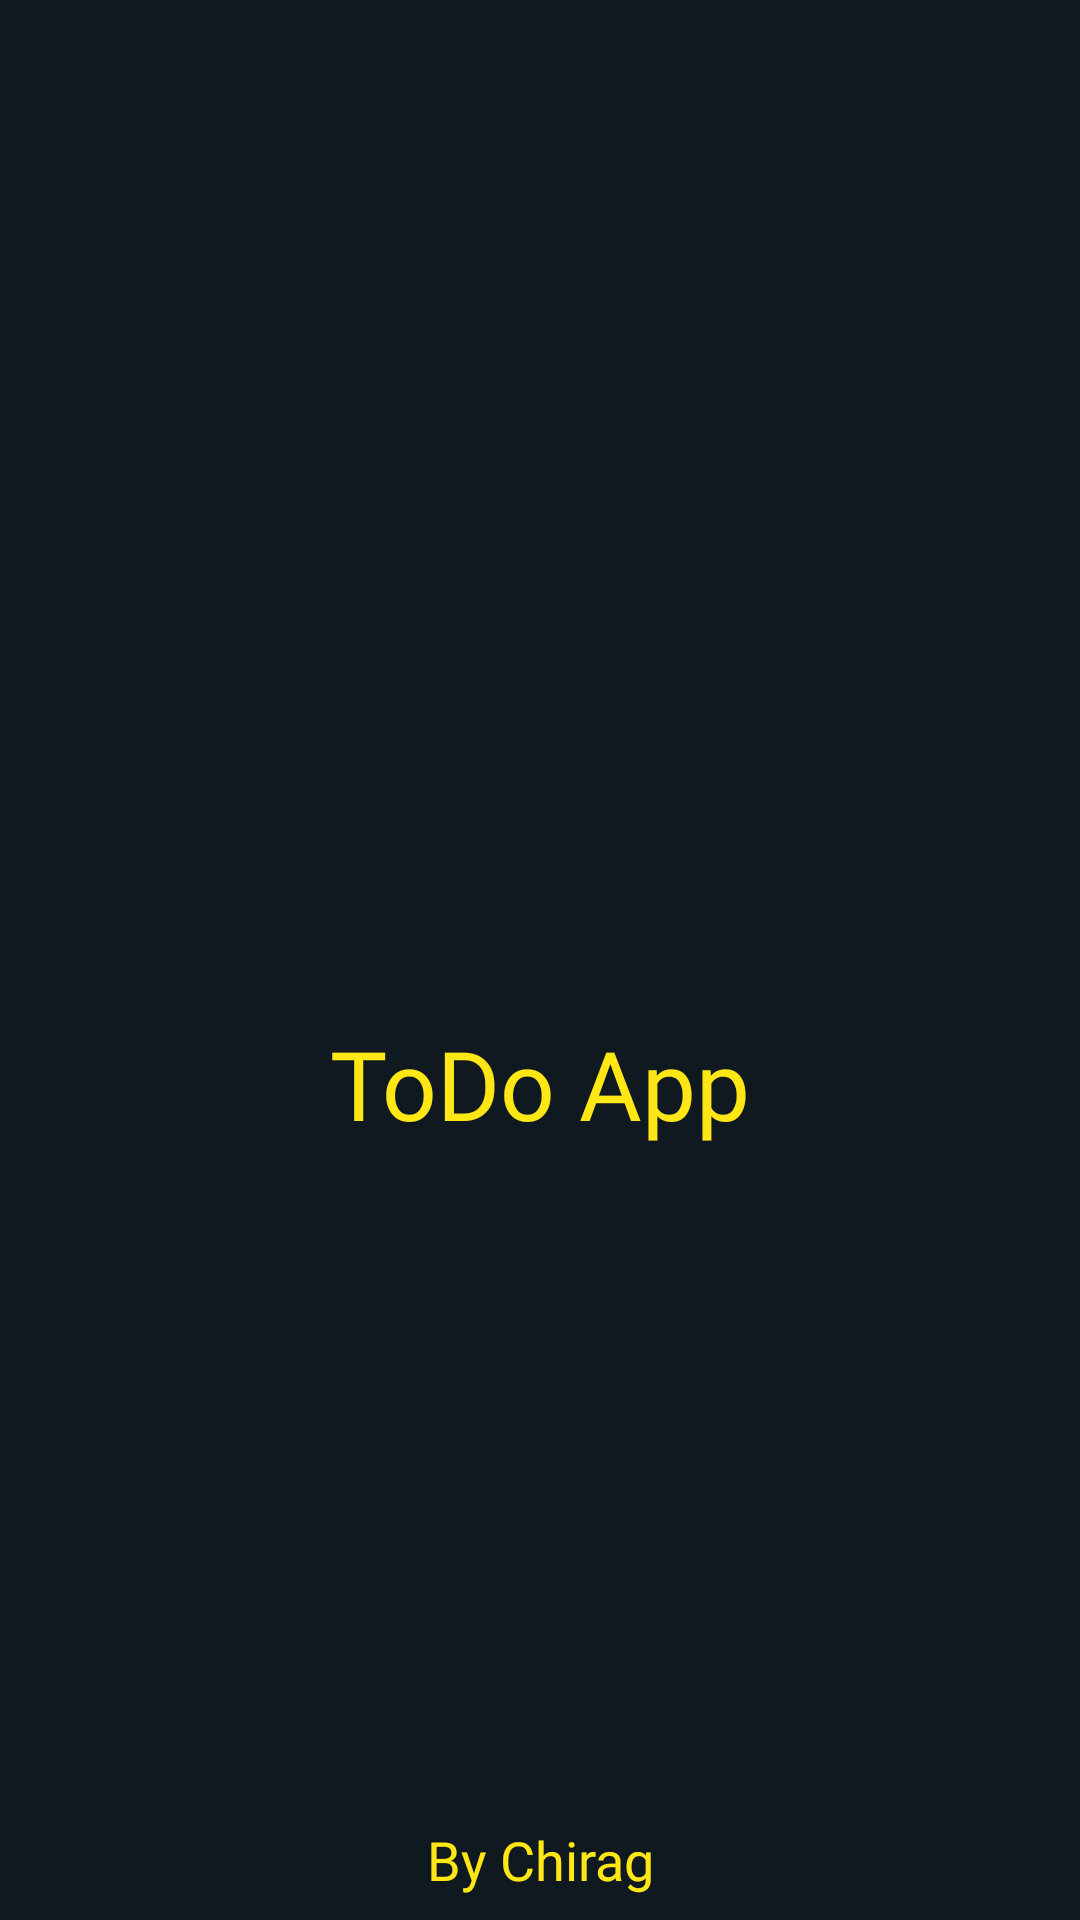

Produce the Android XML layout that renders to this screen, including the resource entries it uses.
<!-- AndroidManifest.xml: application theme Theme.ToDoApp -->
<!-- res/layout/activity_splash_screen.xml -->
<?xml version="1.0" encoding="utf-8"?>
<androidx.constraintlayout.widget.ConstraintLayout xmlns:android="http://schemas.android.com/apk/res/android"
    xmlns:app="http://schemas.android.com/apk/res-auto"
    xmlns:tools="http://schemas.android.com/tools"
    android:id="@+id/main"
    android:layout_width="match_parent"
    android:layout_height="match_parent"
    android:background="@color/background_color"
    tools:context=".activity.SplashScreen">

    <ImageView
        android:id="@+id/imageView2"
        android:layout_width="75dp"
        android:layout_height="75dp"
        app:tint="@color/foreground_color"
        app:layout_constraintBottom_toBottomOf="parent"
        app:layout_constraintEnd_toEndOf="parent"
        app:layout_constraintStart_toStartOf="parent"
        app:layout_constraintTop_toTopOf="parent"
        app:layout_constraintVertical_bias="0.44"
        app:srcCompat="@drawable/logo" />

    <TextView
        android:id="@+id/textView"
        android:layout_width="wrap_content"
        android:layout_height="wrap_content"
        android:layout_marginTop="16dp"
        android:fontFamily="@font/bold"
        android:text="ToDo App"
        android:textColor="@color/foreground_color"
        android:textSize="32sp"
        app:layout_constraintEnd_toEndOf="parent"
        app:layout_constraintStart_toStartOf="parent"
        app:layout_constraintTop_toBottomOf="@+id/imageView2" />

    <TextView
        android:id="@+id/textView4"
        android:layout_width="wrap_content"
        android:layout_height="wrap_content"
        android:layout_marginBottom="8dp"
        android:fontFamily="@font/regular"
        android:text="By Chirag"
        android:textColor="@color/foreground_color"
        android:textSize="18sp"
        app:layout_constraintBottom_toBottomOf="parent"
        app:layout_constraintEnd_toEndOf="parent"
        app:layout_constraintStart_toStartOf="parent" />

    <ProgressBar
        android:id="@+id/progressBar"
        style="?android:attr/progressBarStyle"
        android:layout_width="25dp"
        android:layout_height="25dp"
        app:layout_constraintBottom_toTopOf="@+id/textView4"
        app:layout_constraintEnd_toEndOf="parent"
        app:layout_constraintStart_toStartOf="parent"
        app:layout_constraintTop_toBottomOf="@+id/textView"
        android:indeterminate="true"
        android:indeterminateTint="@color/foreground_color"/>

</androidx.constraintlayout.widget.ConstraintLayout>
<!-- resources referenced by this layout -->
<resources>
  <color name="background_color">#101820</color>
  <color name="foreground_color">#FEE715</color>
  <style name="Theme.ToDoApp" parent="Base.Theme.ToDoApp">
          
          <item name="colorPrimary">#0D1416</item>
          
          <item name="android:navigationBarColor">@android:color/transparent</item>
          
          <item name="android:statusBarColor">@color/foreground_color</item>
          
          <item name="android:windowLightStatusBar">true</item>
      </style>
  <style name="Base.Theme.ToDoApp" parent="Theme.Material3.DayNight.NoActionBar">
          
          
      </style>
</resources>
